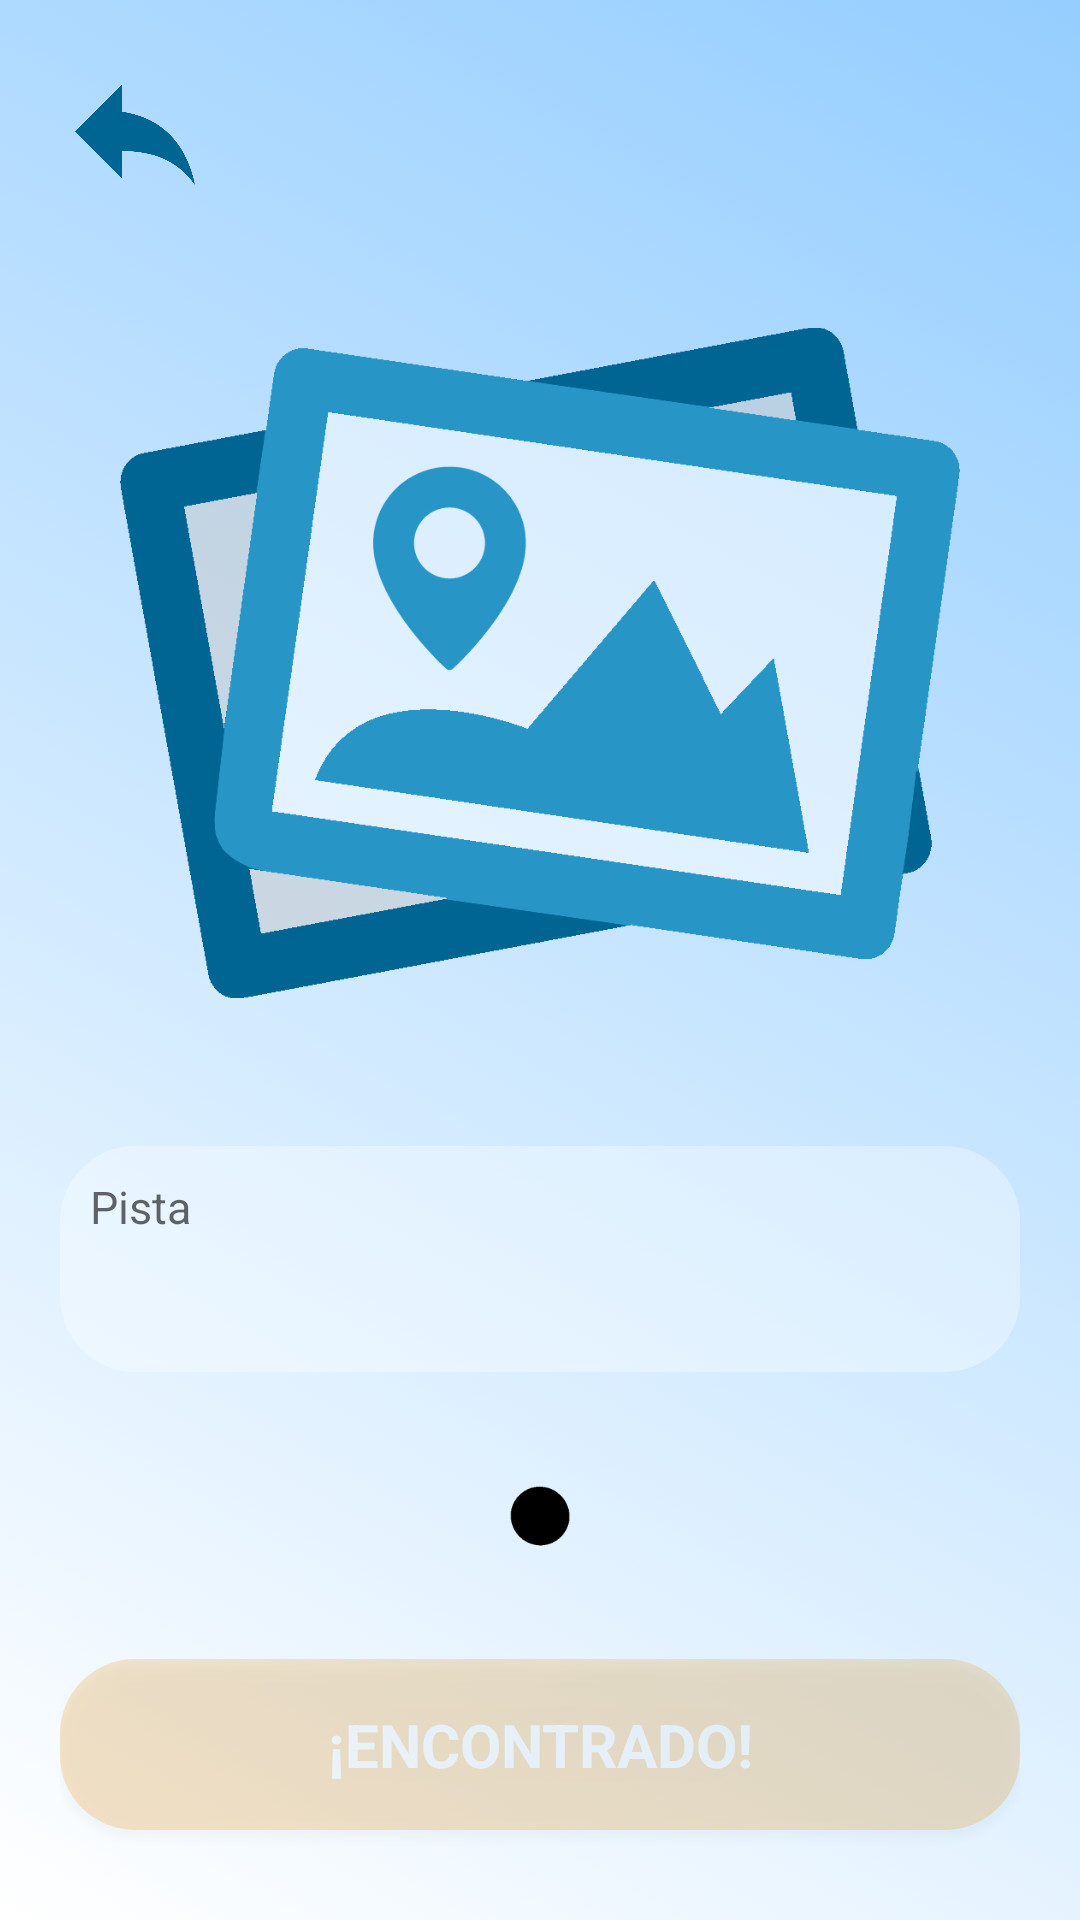

Reconstruct the res/layout file that produces this screen, plus the resources it refers to.
<!-- AndroidManifest.xml: application theme Theme.AppCompat.Light.NoActionBar -->
<!-- res/layout/activity_juego.xml -->
<?xml version="1.0" encoding="utf-8"?>
<LinearLayout xmlns:android="http://schemas.android.com/apk/res/android"
    xmlns:app="http://schemas.android.com/apk/res-auto"
    xmlns:tools="http://schemas.android.com/tools"
    android:layout_width="match_parent"
    android:layout_height="match_parent"
    android:background="@drawable/grandiente"
    android:orientation="vertical"
    android:padding="20dp"
    tools:context=".Juego">

    <ImageView
        android:id="@+id/imageBack"
        android:layout_width="50dp"
        android:layout_height="50dp"
        android:layout_gravity="start"
        android:background="@drawable/shadows"
        android:backgroundTint="#6F2895C7"
        android:padding="5dp"
        app:srcCompat="@drawable/backarrowb" />

    <ImageView
        android:id="@+id/imgReto"
        android:layout_width="match_parent"
        android:layout_height="0dp"
        android:layout_weight="4"
        android:padding="20dp"
        android:src="@drawable/imgphoto" />


    <TextView
        android:id="@+id/tPista"
        style="@style/Input"
        android:layout_width="match_parent"
        android:layout_height="0dp"
        android:layout_weight="1"
        android:hint="Pista"
        />

    <ImageView
        android:id="@+id/imgRadar"
        android:layout_width="match_parent"
        android:layout_height="0dp"
        android:layout_weight="1"
        android:src="@drawable/radar0" />

    <Button
        android:id="@+id/bFinReto"
        style="@style/Boton"
        android:layout_width="match_parent"
        android:layout_height="wrap_content"
        android:layout_gravity="center"
        android:backgroundTint="#F19000"
        android:text="¡ENCONTRADO!"
        android:alpha="0.2"/>
</LinearLayout>
<!-- resources referenced by this layout -->
<resources>
  <!-- drawable backarrowb: png bitmap (drawable, 8314 bytes) -->
  <!-- drawable grandiente (drawable-v24) -->
  <?xml version="1.0" encoding="utf-8"?>
  <selector xmlns:android="http://schemas.android.com/apk/res/android">
      <item>
          <shape>
              <gradient
                  android:startColor="#FFFFFF"
                  android:endColor="@color/colorPrimary"
                  android:angle="45"/>
          </shape>
      </item>
  </selector>
  <!-- drawable imgphoto: png bitmap (drawable, 24939 bytes) -->
  <!-- drawable radar0: png bitmap (drawable, 1992 bytes) -->
  <style name="Boton" parent="Theme.AppCompat.Light.DarkActionBar">
          <item name="android:background">@drawable/buttons</item>
          <item name="android:layout_marginTop">10sp</item>
          <item name="android:layout_marginBottom">10sp</item>
          <item name="android:padding">15sp</item>
          <item name="android:textSize">20sp</item>
          <item name="android:textColor">#fff</item>
          <item name="android:textStyle">bold</item>
      </style>
  <style name="Input" parent="Theme.AppCompat.Light.DarkActionBar">
          <item name="android:background">@drawable/inputs</item>
          <item name="android:layout_marginTop">10sp</item>
          <item name="android:layout_marginBottom">10sp</item>
          <item name="android:padding">10sp</item>
          <item name="android:textSize">15sp</item>
          <item name="android:textColor">@color/colorButton</item>
      </style>
  <color name="colorPrimary">#95CEFF</color>
  <!-- drawable buttons (drawable-v24) -->
  <?xml version="1.0" encoding="utf-8"?>
  <shape xmlns:android="http://schemas.android.com/apk/res/android"
      android:shape="rectangle"
      android:padding="10dp">
  
      <solid android:color="@color/colorButton" />
      <corners
          android:bottomRightRadius="25dp"
          android:bottomLeftRadius="25dp"
          android:topLeftRadius="25dp"
          android:topRightRadius="25dp" />
  </shape>
  <!-- drawable inputs (drawable-v24) -->
  <?xml version="1.0" encoding="utf-8"?>
  <shape xmlns:android="http://schemas.android.com/apk/res/android"
      android:shape="rectangle"
      android:padding="10dp">
  
      <solid android:color="#50FFFFFF" />
      <corners
          android:bottomRightRadius="25dp"
          android:bottomLeftRadius="25dp"
          android:topLeftRadius="25dp"
          android:topRightRadius="25dp" />
  </shape>
  <color name="colorButton">#006593</color>
</resources>
